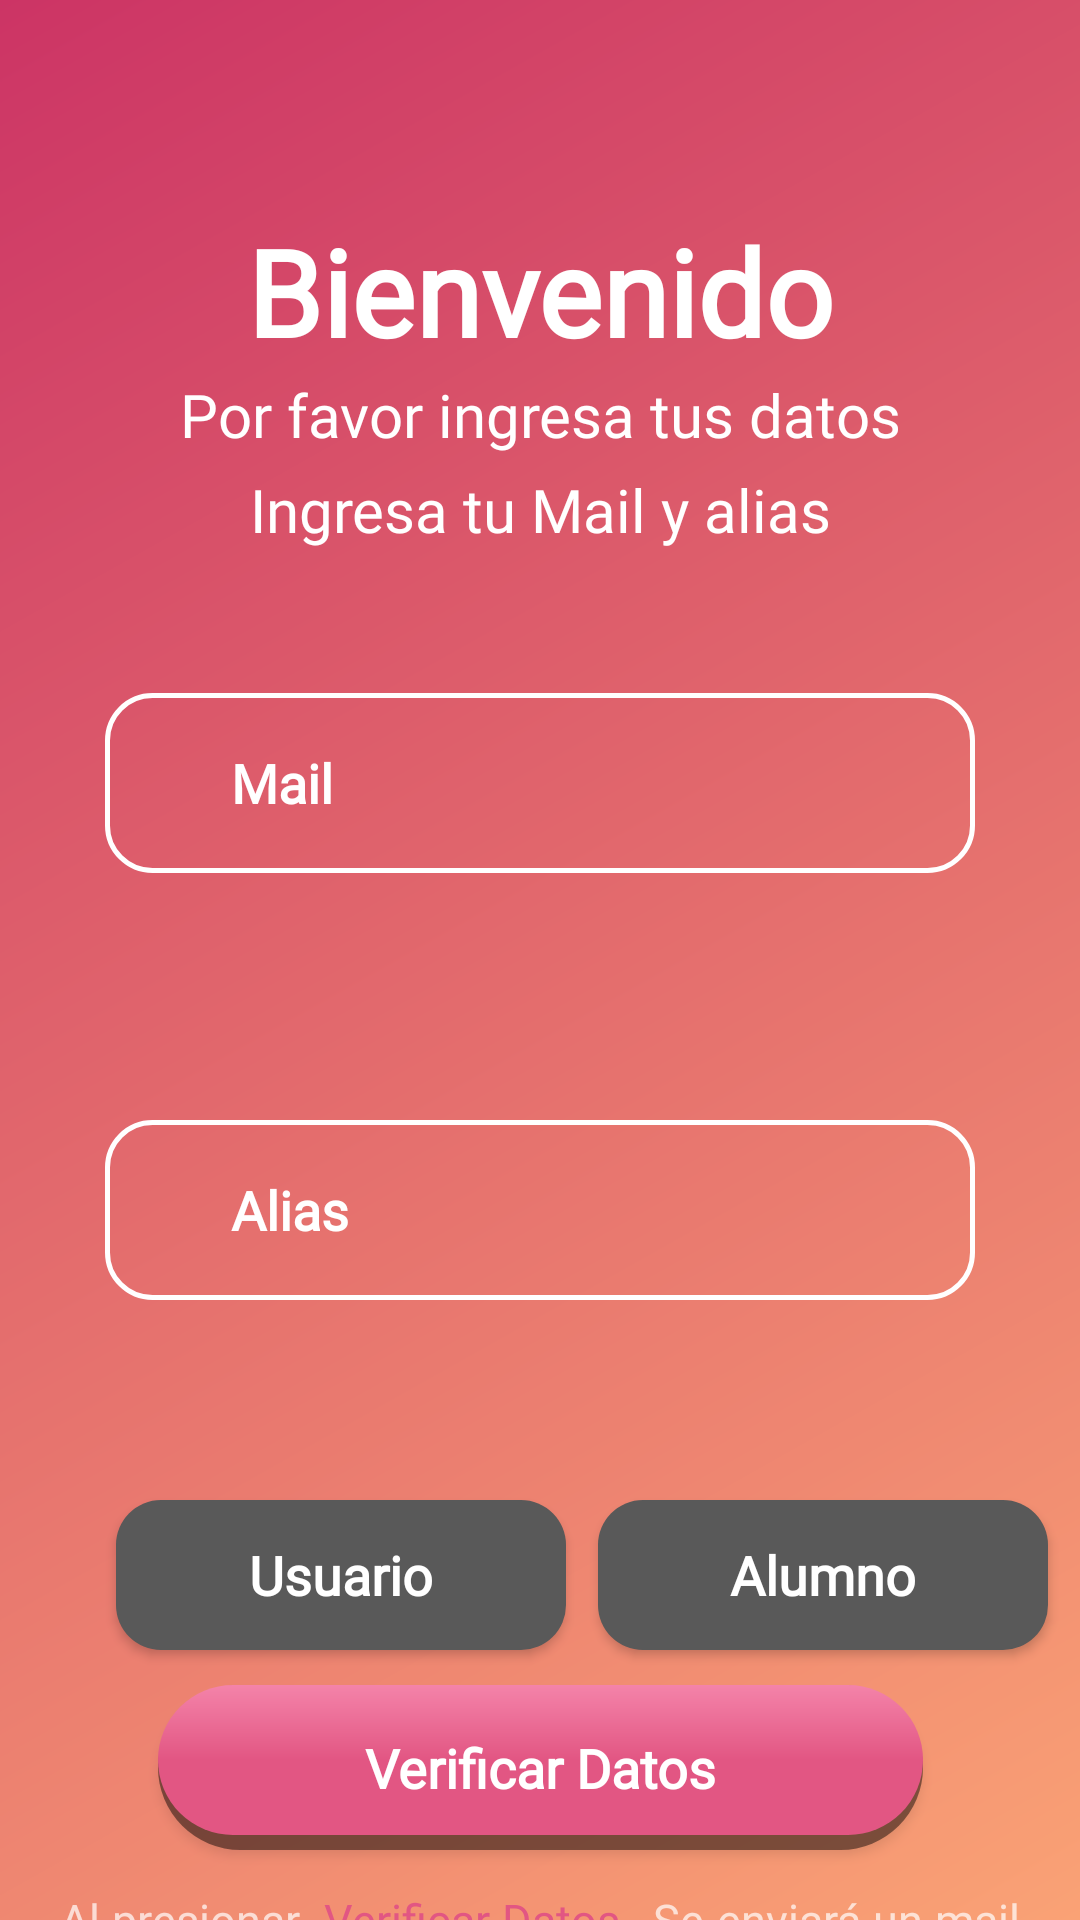

This screen was rendered from an Android layout file. Write that file and the resources it references.
<!-- AndroidManifest.xml: application theme Theme.AppCompat -->
<!-- res/layout/activity_registro.xml -->
<?xml version="1.0" encoding="utf-8"?>
<androidx.constraintlayout.widget.ConstraintLayout
    xmlns:android="http://schemas.android.com/apk/res/android"
    xmlns:app="http://schemas.android.com/apk/res-auto"
    xmlns:tools="http://schemas.android.com/tools"
    android:id="@+id/main"
    android:layout_width="match_parent"
    android:layout_height="match_parent"
    tools:context=".Registro"

    android:background="@drawable/background">


    <ImageButton
        android:id="@+id/btn_volver"
        android:layout_width="100dp"
        android:layout_height="100dp"
        android:background="@drawable/btn_volver"
        android:contentDescription="@string/regresar"
        android:contextClickable="true"
        android:onClick="btn_volver"
        app:layout_constraintBottom_toTopOf="@id/saludo"
        app:layout_constraintEnd_toEndOf="parent"
        app:layout_constraintHorizontal_bias="0.0"
        app:layout_constraintStart_toStartOf="parent"
        app:layout_constraintTop_toTopOf="parent"
        app:layout_constraintVertical_bias="0.0"

        app:srcCompat="@drawable/chevron_left__1_" />

    <TextView
        android:id="@+id/saludo"
        android:layout_height="wrap_content"
        android:layout_width="wrap_content"
        android:text="@string/saludo"
        android:textSize="40sp"
        android:fontFamily="@font/quicksand_bold"
        android:textStyle="bold"
        android:textColor="@color/white"
        android:textAlignment="center"
        app:layout_constraintTop_toTopOf="parent"
        app:layout_constraintBottom_toBottomOf="parent"
        app:layout_constraintStart_toStartOf="parent"
        app:layout_constraintEnd_toEndOf="parent"
        app:layout_constraintVertical_bias="0.12"

        />

    <TextView
        android:id="@+id/info1"
        android:layout_width="wrap_content"
        android:layout_height="wrap_content"
        android:text="@string/infoRegistro"
        android:textSize="20sp"
        android:fontFamily="@font/quicksand_book"
        android:textColor="@color/white"
        android:textAlignment="center"
        app:layout_constraintTop_toTopOf="@id/saludo"
        app:layout_constraintBottom_toBottomOf="parent"
        app:layout_constraintStart_toStartOf="parent"
        app:layout_constraintEnd_toEndOf="parent"
        app:layout_constraintVertical_bias="0.1"

        />

    <TextView
        android:id="@+id/info2"
        android:layout_width="wrap_content"
        android:layout_height="wrap_content"
        android:text="@string/infoRegistro2"
        android:textSize="20sp"
        android:fontFamily="@font/quicksand_book"
        android:textColor="@color/white"
        android:textAlignment="center"
        app:layout_constraintTop_toBottomOf="@id/info1"
        app:layout_constraintBottom_toBottomOf="parent"
        app:layout_constraintStart_toStartOf="parent"
        app:layout_constraintEnd_toEndOf="parent"
        app:layout_constraintVertical_bias="0.01"
        />


    <EditText
        android:id="@+id/mail"
        android:layout_width="wrap_content"
        android:layout_height="wrap_content"
        android:inputType="textEmailAddress"
        android:background="@drawable/marco_edit_text"
        android:hint="@string/mail_registro"
        android:layout_margin="10dp"
        android:paddingStart="42dp"
        android:paddingEnd="2dp"
        android:padding="10dp"
        android:textSize="18sp"
        android:fontFamily="@font/quicksand_book"
        android:textStyle="bold"
        android:textColorHint="@color/white"
        android:autofillHints="emailAddress"
        app:layout_constraintTop_toBottomOf="@+id/info2"
        app:layout_constraintBottom_toBottomOf="parent"
        app:layout_constraintStart_toStartOf="parent"
        app:layout_constraintEnd_toEndOf="parent"
        app:layout_constraintVertical_bias="0.1"


        />

    <TextView
        android:id="@+id/mailEnUso"
        android:layout_width="200dp"
        android:layout_height="30dp"
        android:background="@drawable/shadow"
        android:fontFamily="@font/quicksand_bold"
        android:padding="5dp"
        android:text="@string/mailUsado"
        android:textAlignment="textStart"
        android:textColor="@color/white"
        android:textSize="16sp"
        android:visibility="invisible"
        app:layout_constraintBottom_toBottomOf="parent"
        app:layout_constraintEnd_toEndOf="parent"
        app:layout_constraintHorizontal_bias="0.05"
        app:layout_constraintStart_toStartOf="parent"
        app:layout_constraintTop_toBottomOf="@id/mail"
        app:layout_constraintVertical_bias="0.1"
        />

    <Button
        android:id="@+id/btn_inicioSesionMailEnUso"
        android:layout_width="200dp"
        android:layout_height="30dp"
        android:background="@drawable/shadow"
        android:fontFamily="@font/quicksand_bold"
        android:textSize="16sp"
        android:text="@string/inicioSesionMailUsado"
        android:textAlignment="textEnd"
        android:textAllCaps="false"
        android:textColor="@color/white"
        android:padding="5dp"
        app:layout_constraintBottom_toBottomOf="parent"
        app:layout_constraintEnd_toEndOf="parent"
        app:layout_constraintStart_toEndOf="@id/mailEnUso"
        app:layout_constraintTop_toBottomOf="@id/mail"
        app:layout_constraintVertical_bias="0.1"
        android:visibility="invisible"

        android:onClick="btnVolverInicio"/>


    <ImageView
        android:id="@+id/mail_image"
        android:layout_width="32dp"
        android:layout_height="45dp"
        android:contentDescription="@string/hint_mail"
        app:layout_constraintBottom_toBottomOf="@id/mail"
        app:layout_constraintEnd_toEndOf="@id/mail"
        app:layout_constraintHorizontal_bias="0.03"
        app:layout_constraintStart_toStartOf="@id/mail"
        app:layout_constraintTop_toTopOf="@id/mail"
        app:srcCompat="@drawable/mail__1_" />

    <EditText
        android:id="@+id/ingreseAlias"
        android:layout_width="wrap_content"
        android:layout_height="wrap_content"
        android:background="@drawable/marco_edit_text"
        android:inputType="text"
        android:hint="@string/alias"
        android:layout_margin="10dp"
        android:padding="10dp"
        android:paddingStart="42dp"
        android:paddingEnd="2dp"
        android:textSize="18sp"
        android:fontFamily="@font/quicksand_book"
        android:textStyle="bold"
        android:textColorHint="@color/white"
        android:autofillHints="username"
        app:layout_constraintTop_toBottomOf="@+id/btn_inicioSesionMailEnUso"
        app:layout_constraintBottom_toBottomOf="parent"
        app:layout_constraintStart_toStartOf="parent"
        app:layout_constraintEnd_toEndOf="parent"
        app:layout_constraintVertical_bias="0.05"

        />

    <ImageView
        android:id="@+id/alias_image"
        android:layout_width="32dp"
        android:layout_height="45dp"
        android:contentDescription="@string/alias"
        app:layout_constraintBottom_toBottomOf="@+id/ingreseAlias"
        app:layout_constraintEnd_toEndOf="@+id/ingreseAlias"
        app:layout_constraintHorizontal_bias="0.03"
        app:layout_constraintStart_toStartOf="@+id/ingreseAlias"
        app:layout_constraintTop_toTopOf="@+id/ingreseAlias"
        app:srcCompat="@drawable/user" />


    <TextView
        android:id="@+id/notifText1"
        android:layout_width="0dp"
        android:layout_height="30dp"
        android:background="@drawable/shadow"
        android:paddingStart="3dp"
        android:paddingEnd="3dp"
        android:layout_marginStart="10dp"
        android:layout_marginEnd="10dp"
        android:textSize="17sp"
        android:fontFamily="@font/quicksand_bold"
        android:textColor="@color/rosa_rojo"
        android:textAlignment="center"
        app:layout_constraintTop_toBottomOf="@+id/ingreseAlias"
        app:layout_constraintBottom_toBottomOf="parent"
        app:layout_constraintStart_toStartOf="parent"
        app:layout_constraintEnd_toEndOf="parent"
        app:layout_constraintVertical_bias="0.1"
        android:visibility="invisible"

        />


    <Button
        android:id="@+id/btn_usuario"
        android:layout_width="150dp"
        android:layout_height="50dp"
        android:background="@drawable/btn_off"
        android:text="@string/Usuario"
        android:layout_margin="10dp"
        android:textSize="18sp"
        android:fontFamily="@font/quicksand_book"
        android:textStyle="bold"
        android:textAllCaps="false"
        app:layout_constraintTop_toBottomOf="@+id/notifText1"
        app:layout_constraintBottom_toBottomOf="parent"
        app:layout_constraintStart_toStartOf="parent"
        app:layout_constraintEnd_toEndOf="parent"
        app:layout_constraintHorizontal_bias="0.15"
        app:layout_constraintVertical_bias="0.1"

        android:onClick="seleccionarUsuario"
        />

    <Button
        android:id="@+id/btn_alumno"
        android:layout_width="150dp"
        android:layout_height="50dp"
        android:background="@drawable/btn_off"
        android:layout_margin="10dp"
        android:text="@string/alumno"
        android:textSize="18sp"
        android:fontFamily="@font/quicksand_bold"
        android:textStyle="bold"
        android:textAllCaps="false"
        app:layout_constraintTop_toBottomOf="@+id/notifText1"
        app:layout_constraintBottom_toBottomOf="parent"
        app:layout_constraintStart_toEndOf="@id/btn_usuario"
        app:layout_constraintEnd_toEndOf="parent"
        app:layout_constraintVertical_bias="0.1"

        android:onClick="seleccionarAlumno"
        />

    <Button
        android:id="@+id/verificar"
        android:layout_width="wrap_content"
        android:layout_height="wrap_content"
        android:background="@drawable/boton_iniciar_sesion"
        android:text="@string/verificarDatos"
        android:layout_margin="10dp"
        android:textSize="18sp"
        android:fontFamily="@font/quicksand_book"
        android:textStyle="bold"
        android:textAllCaps="false"
        app:layout_constraintTop_toBottomOf="@id/btn_usuario"
        app:layout_constraintBottom_toBottomOf="parent"
        app:layout_constraintStart_toStartOf="parent"
        app:layout_constraintEnd_toEndOf="parent"
        app:layout_constraintVertical_bias="0.1"

        android:onClick="verificarDatos"
        />

    <TextView
        android:layout_width="match_parent"
        android:layout_height="wrap_content"
        android:text="@string/notif_verificar"
        android:textSize="15sp"
        android:layout_margin="10dp"
        android:fontFamily="@font/quicksand_bold"
        android:justificationMode="inter_word"
        android:layout_marginStart="16dp"
        android:layout_marginEnd="16dp"
        android:padding="10dp"
        app:layout_constraintTop_toBottomOf="@id/verificar"
        app:layout_constraintBottom_toBottomOf="parent"
        app:layout_constraintStart_toStartOf="parent"
        app:layout_constraintEnd_toEndOf="parent"
        app:layout_constraintVertical_bias="0.1"

        android:onClick="verificarDatos"
        />
</androidx.constraintlayout.widget.ConstraintLayout>
<!-- resources referenced by this layout -->
<resources>
  <color name="rosa_rojo">#CC3465</color>
  <color name="white">#FFFFFFFF</color>
  <!-- drawable background (drawable) -->
  <?xml version="1.0" encoding="utf-8"?>
  <shape xmlns:android="http://schemas.android.com/apk/res/android">
  
      <gradient
          android:startColor="@color/rosa_rojo"
          android:endColor="@color/crema"
          android:angle="315"
          android:type="linear"
          >
  
      </gradient>
  </shape>
  <!-- drawable btn_off (drawable) -->
  <?xml version="1.0" encoding="utf-8"?>
  <shape xmlns:android="http://schemas.android.com/apk/res/android">
  
      <solid
          android:color="#595959">
      </solid>
  
      <padding
          android:bottom="1dp"
          android:left="1dp"
          android:right="1dp"
          android:top="1dp">
      </padding>
  
      <corners
          android:radius="15dp"
          />
  </shape>
  <!-- drawable btn_volver (drawable) -->
  <?xml version="1.0" encoding="utf-8"?>
  <shape xmlns:android="http://schemas.android.com/apk/res/android">
  
      <size
          android:height="60dp"
          android:width="60dp">
      </size>
  
  </shape>
  <!-- drawable marco_edit_text (drawable) -->
  <?xml version="1.0" encoding="utf-8"?>
  <shape xmlns:android="http://schemas.android.com/apk/res/android">
  
      <size
          android:width="290dp"
          android:height="60dp">
      </size>
  
  
      <stroke
          android:color="@color/white"
          android:width="1.5dp">
      </stroke>
  
      <corners
          android:radius="15dp">
      </corners>
  
  </shape>
  <!-- drawable shadow (drawable) -->
  <?xml version="1.0" encoding="utf-8"?>
  <shape xmlns:android="http://schemas.android.com/apk/res/android">
  
      <solid android:color="#90000000" />
  </shape>
  <!-- drawable user (drawable) -->
  <vector xmlns:android="http://schemas.android.com/apk/res/android"
      android:width="24dp"
      android:height="24dp"
      android:viewportWidth="24"
      android:viewportHeight="24">
    <path
        android:pathData="M9,14C6.239,14 4,16.239 4,19C4,20.657 5.343,22 7,22H17C18.657,22 20,20.657 20,19C20,16.239 17.761,14 15,14H9Z"
        android:fillColor="#ffffff"
        android:fillAlpha="0.8"/>
    <path
        android:pathData="M12,2C9.239,2 7,4.239 7,7C7,9.761 9.239,12 12,12C14.761,12 17,9.761 17,7C17,4.239 14.761,2 12,2Z"
        android:fillColor="#ffffff"
        android:fillAlpha="0.8"/>
  </vector>
  <string name="Usuario">Usuario</string>
  <string name="alias">Alias</string>
  <string name="alumno">Alumno</string>
  <string name="hint_mail">Ingresa tu Mail</string>
  <string name="infoRegistro"> Por favor ingresa tus datos </string>
  <string name="infoRegistro2"> Ingresa tu Mail y alias</string>
  <string name="inicioSesionMailUsado"> quiere <font color="#E25683">iniciar sesión </font> ?</string>
  <string name="mailUsado">El mail ya esta en uso, </string>
  <string name="mail_registro">Mail</string>
  <string name="notif_verificar">Al presionar <font color="#E25683"> <u>Verificar Datos</u></font> ,  Se enviará un mail con un código para finalizar la registración. Este codigo expira en 24 horas.</string>
  <string name="regresar">Volver</string>
  <string name="saludo">Bienvenido</string>
  <string name="verificarDatos">Verificar Datos</string>
  <color name="crema">#FAA275</color>
  <color name="rosa"> #E25683</color>
</resources>
